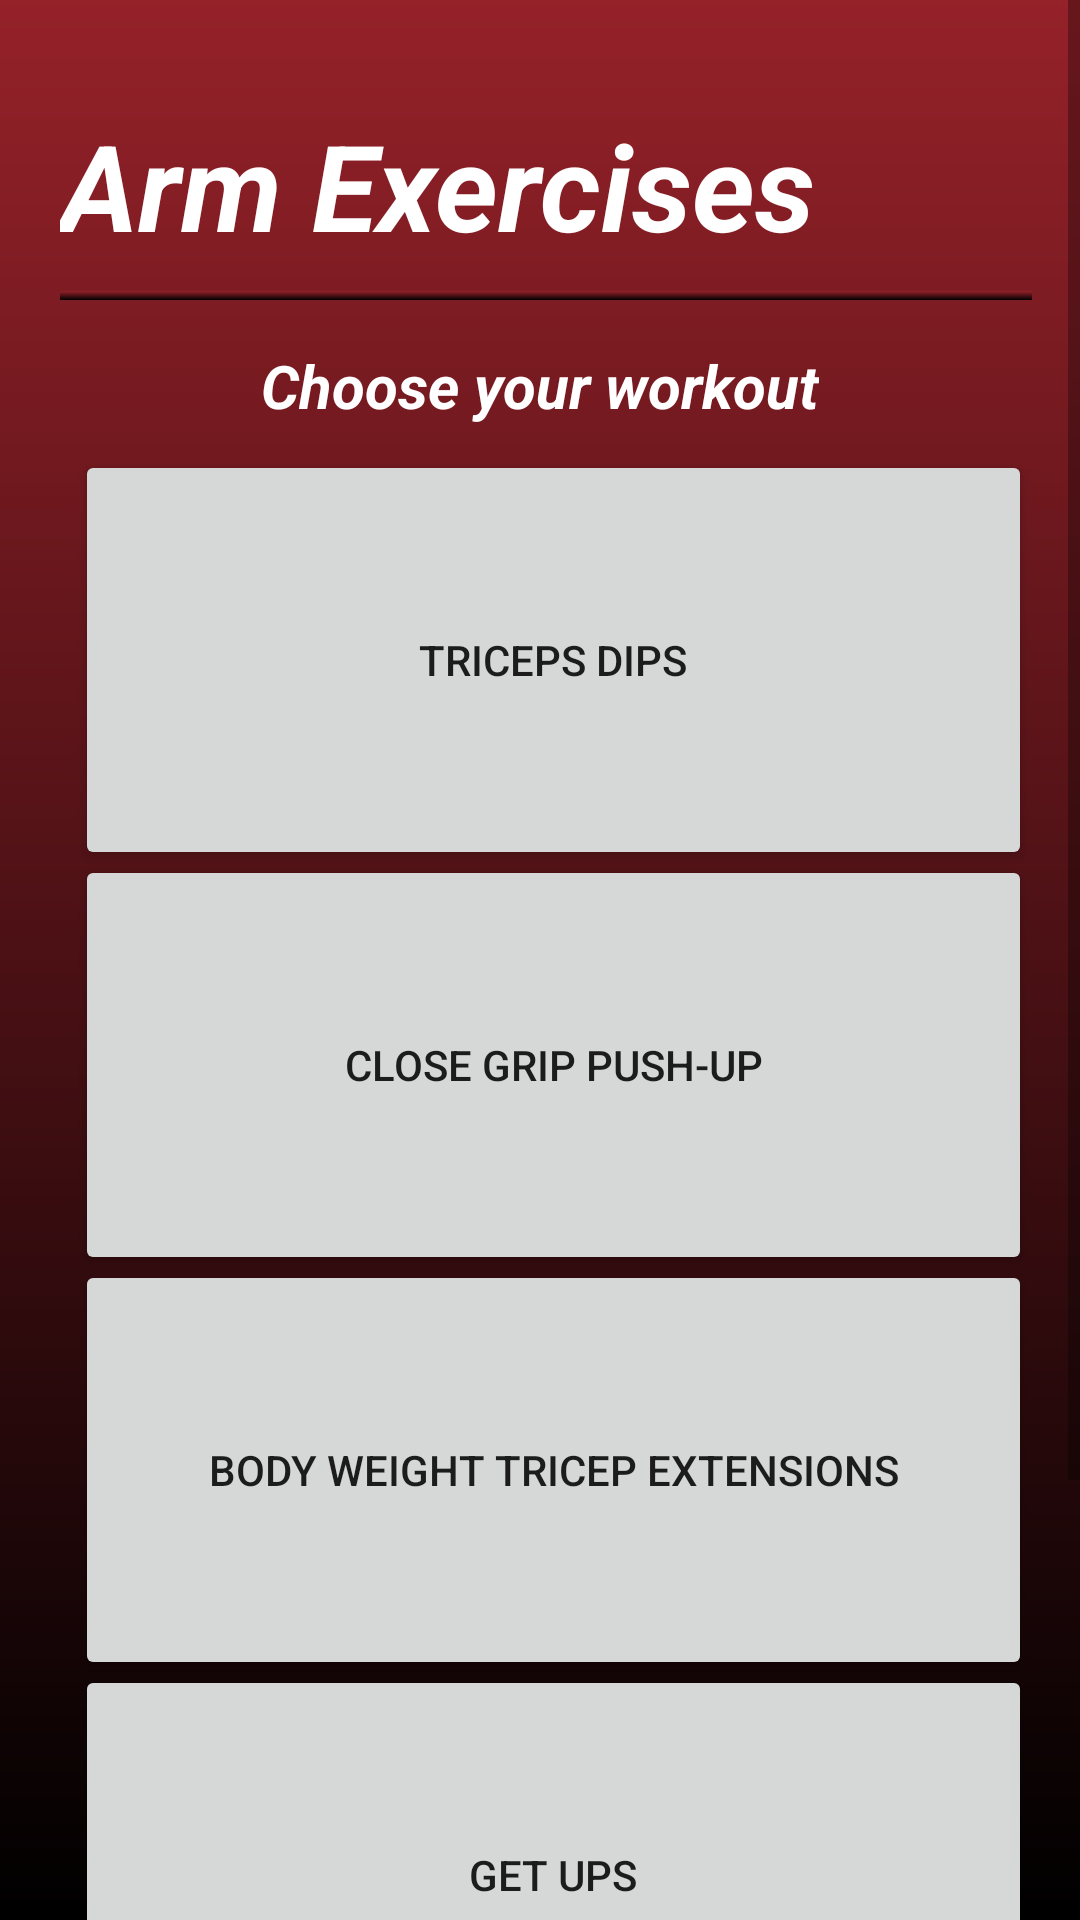

The Android layout XML behind this screen, and the referenced resources:
<!-- AndroidManifest.xml: application theme Theme.FitApp -->
<!-- res/layout/fragment_arm_exercises.xml -->
<?xml version="1.0" encoding="utf-8"?>
<ScrollView xmlns:android="http://schemas.android.com/apk/res/android"
    xmlns:app="http://schemas.android.com/apk/res-auto"
    xmlns:tools="http://schemas.android.com/tools"
    android:layout_width="match_parent"
    android:layout_height="match_parent"
    android:background="@drawable/background_gradient"
    tools:context=".ArmExercisesFragment">


    <RelativeLayout
        android:layout_width="match_parent"
        android:layout_height="wrap_content">

        <TextView
            android:layout_width="wrap_content"
            android:layout_height="wrap_content"
            android:layout_marginLeft="20dp"
            android:layout_marginTop="35dp"
            android:text="Arm Exercises"
            android:textColor="@color/white"
            android:textSize="40dp"
            android:textStyle="bold|italic"/>

        <View
            android:layout_width="wrap_content"
            android:layout_height="3dp"
            android:layout_marginTop="97dp"
            android:layout_marginLeft="20dp"
            android:layout_marginRight="16dp"
            android:background="@drawable/background_gradient" />

        <TextView
            android:layout_width="wrap_content"
            android:layout_height="wrap_content"
            android:layout_marginLeft="20dp"
            android:layout_marginTop="115dp"
            android:text="Choose your workout"
            android:layout_centerHorizontal="true"
            android:textColor="@color/white"
            android:textSize="20dp"
            android:textStyle="bold|italic"/>

        <Button
            android:id="@+id/button"
            android:layout_width="380dp"
            android:layout_height="140dp"
            android:layout_marginTop="150dp"
            android:layout_marginLeft="25dp"
            android:layout_marginRight="16dp"
            android:text="Triceps Dips" />

        <Button
            android:id="@+id/button2"
            android:layout_width="380dp"
            android:layout_height="140dp"
            android:layout_marginTop="285dp"
            android:layout_marginLeft="25dp"
            android:layout_marginRight="16dp"
            android:text="Close Grip Push-up" />

        <Button
            android:id="@+id/button3"
            android:layout_width="380dp"
            android:layout_height="140dp"
            android:layout_marginTop="420dp"
            android:layout_marginLeft="25dp"
            android:layout_marginRight="16dp"
            android:text="Body Weight Tricep Extensions" />

        <Button
            android:id="@+id/button4"
            android:layout_width="380dp"
            android:layout_height="140dp"
            android:layout_marginTop="555dp"
            android:layout_marginLeft="25dp"
            android:layout_marginRight="16dp"
            android:text="Get Ups" />

        <Button
            android:id="@+id/button5"
            android:layout_width="380dp"
            android:layout_height="140dp"
            android:layout_marginTop="690dp"
            android:layout_marginLeft="25dp"
            android:layout_marginRight="16dp"
            android:text="Side to Side Chops" />

    </RelativeLayout>
</ScrollView>
<!-- resources referenced by this layout -->
<resources>
  <color name="white">#FFFFFFFF</color>
  <!-- drawable background_gradient (drawable) -->
  <?xml version="1.0" encoding="utf-8"?>
  <shape xmlns:android="http://schemas.android.com/apk/res/android"
      android:shape="rectangle">
      <gradient
          android:startColor="#952129"
          android:endColor="#FF000000"
          android:angle="270"/>
  </shape>
  <style name="Theme.FitApp" parent="Theme.MaterialComponents.DayNight.NoActionBar">
          
          <item name="colorPrimary">@color/dark_red</item>
          <item name="colorPrimaryVariant">@color/black</item>
          <item name="colorOnPrimary">@color/white</item>
          
          <item name="colorSecondary">@color/teal_200</item>
          <item name="colorSecondaryVariant">@color/teal_700</item>
          <item name="colorOnSecondary">@color/black</item>
          
          <item name="android:statusBarColor">?attr/colorPrimaryVariant</item>
          
      </style>
  <color name="dark_red">#600505</color>
  <color name="black">#FF000000</color>
  <color name="teal_200">#FF03DAC5</color>
  <color name="teal_700">#FF018786</color>
</resources>
